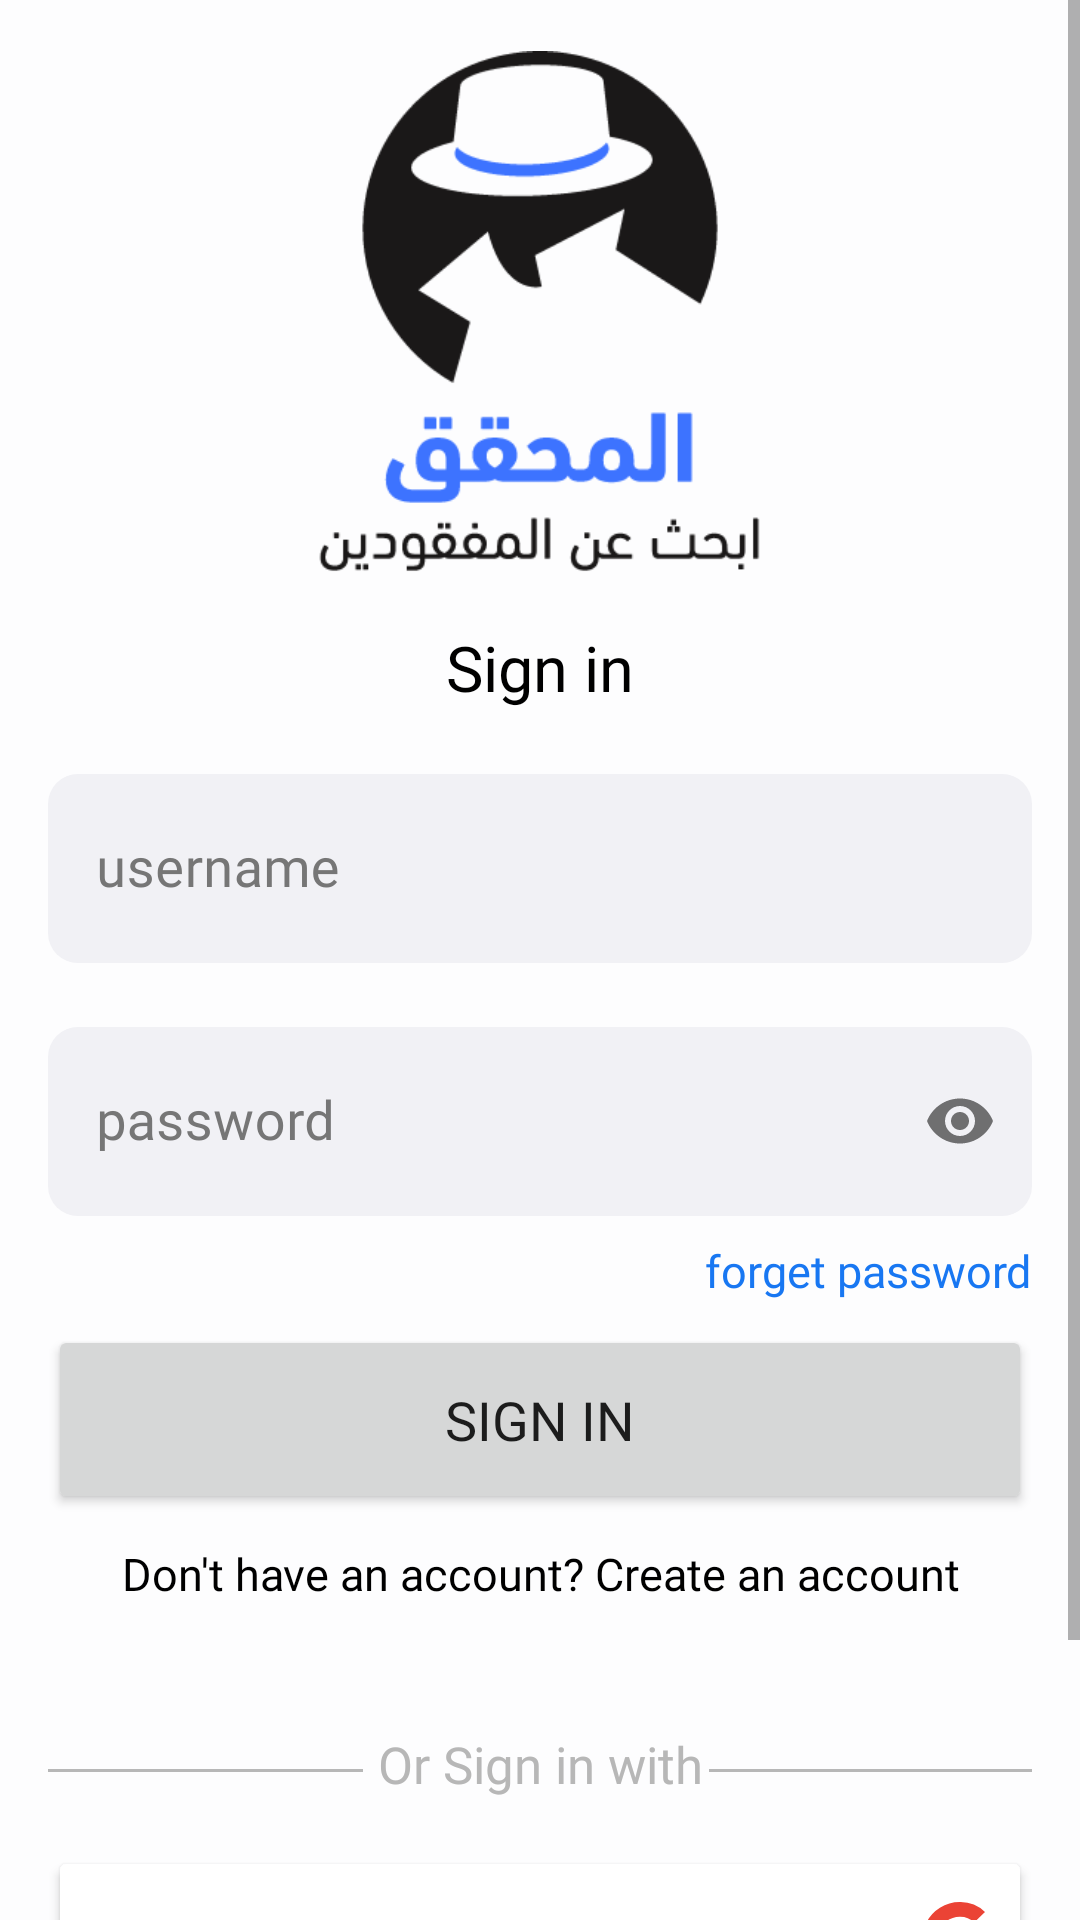

This screen was rendered from an Android layout file. Write that file and the resources it references.
<!-- AndroidManifest.xml: application theme Theme.DetectiveApplication -->
<!-- res/layout/fragment_login.xml -->
<?xml version="1.0" encoding="utf-8"?>
<ScrollView xmlns:android="http://schemas.android.com/apk/res/android"
    xmlns:app="http://schemas.android.com/apk/res-auto"
    xmlns:tools="http://schemas.android.com/tools"
    android:layout_width="match_parent"
    android:layout_height="match_parent"
    android:layout_marginBottom="10dp"
    android:background="@color/screen_background"
    tools:context=".feature.login.LoginFragment">

    <androidx.constraintlayout.widget.ConstraintLayout
        android:layout_width="match_parent"
        android:layout_height="wrap_content">


        <ImageView
            android:id="@+id/imageView2"
            android:layout_width="150dp"
            android:layout_height="176.4dp"
            android:layout_marginTop="16dp"
            android:src="@drawable/logo"
            app:layout_constraintEnd_toEndOf="parent"
            app:layout_constraintStart_toStartOf="parent"
            app:layout_constraintTop_toTopOf="parent" />


        <com.google.android.material.textfield.TextInputLayout
            android:id="@+id/etUsernameInputLayout"
            style="@style/Widget.MaterialComponents.TextInputLayout.OutlinedBox"
            android:layout_width="match_parent"
            android:layout_height="wrap_content"
            android:layout_marginStart="16dp"
            android:layout_marginTop="16dp"
            android:layout_marginEnd="16dp"
            android:autofillHints="emailAddress"
            android:focusedByDefault="true"
            android:hint="@string/username"
            android:textColorHint="@color/textColorHint"
            app:boxBackgroundColor="@color/boxBackgroundColor"
            app:boxCornerRadiusBottomEnd="10dp"
            app:boxCornerRadiusBottomStart="10dp"
            app:boxCornerRadiusTopEnd="10dp"
            app:boxCornerRadiusTopStart="10dp"
            app:boxStrokeWidth="0dp"
            app:layout_constraintEnd_toEndOf="parent"
            app:layout_constraintStart_toStartOf="parent"
            app:layout_constraintTop_toBottomOf="@+id/textView"
            tools:targetApi="o">

            <com.google.android.material.textfield.TextInputEditText
                android:id="@+id/etUsername"
                android:layout_width="match_parent"
                android:layout_height="63dp"
                android:layout_weight="1"
                android:textAlignment="viewStart"
                android:fontFamily="@font/din_next_arabic_medium"
                android:maxLines="1"
                android:textColor="@color/black"
                android:textSize="18sp" />


        </com.google.android.material.textfield.TextInputLayout>

        <com.google.android.material.textfield.TextInputLayout
            android:id="@+id/et_password"
            style="@style/Widget.MaterialComponents.TextInputLayout.OutlinedBox"
            android:layout_width="match_parent"
            android:layout_height="wrap_content"
            android:layout_marginStart="16dp"
            android:layout_marginTop="16dp"
            android:layout_marginEnd="16dp"
            android:hint="@string/password"
            android:textColorHint="@color/textColorHint"
            app:boxBackgroundColor="@color/boxBackgroundColor"
            app:boxCornerRadiusBottomEnd="10dp"
            app:boxCornerRadiusBottomStart="10dp"
            app:boxCornerRadiusTopEnd="10dp"
            app:boxCornerRadiusTopStart="10dp"
            app:boxStrokeWidth="0dp"
            app:helperTextTextColor="@color/black"
            app:layout_constraintEnd_toEndOf="parent"
            app:layout_constraintStart_toStartOf="parent"
            app:layout_constraintTop_toBottomOf="@+id/etUsernameInputLayout"
            app:passwordToggleEnabled="true">

            <com.google.android.material.textfield.TextInputEditText
                android:id="@+id/et_password_input"
                android:layout_width="match_parent"
                android:layout_height="63dp"
                android:layout_weight="1"
                android:textAlignment="viewStart"
                android:fontFamily="@font/din_next_arabic_medium"
                android:inputType="textPassword"
                android:maxLines="1"
                android:textSize="18sp" />


        </com.google.android.material.textfield.TextInputLayout>

        <TextView
            android:id="@+id/textView"
            android:layout_width="wrap_content"
            android:layout_height="0dp"
            android:layout_marginTop="16dp"
            android:fontFamily="@font/din_next_arabic_bold"
            android:text="@string/sign_in"
            android:textColor="@color/black"
            android:textSize="21sp"
            app:layout_constraintEnd_toEndOf="parent"
            app:layout_constraintStart_toStartOf="parent"
            app:layout_constraintTop_toBottomOf="@+id/imageView2" />

        <TextView
            android:id="@+id/tv_forgetPassword"
            android:layout_width="wrap_content"
            android:layout_height="wrap_content"
            android:layout_marginTop="8dp"
            android:fontFamily="@font/din_next_arabic_medium"
            android:text="@string/forget_password"
            android:textColor="@color/purple_200"
            android:textSize="15sp"
            app:layout_constraintEnd_toEndOf="@+id/et_password"
            app:layout_constraintTop_toBottomOf="@+id/et_password" />


        <Button
            android:id="@+id/btn_sign_in_button"
            style="@style/ShapeAppearance.App.SmallComponent"
            android:layout_width="0dp"
            android:layout_height="63dp"
            android:layout_marginStart="16dp"
            android:layout_marginTop="8dp"
            android:layout_marginEnd="16dp"
            android:fontFamily="@font/din_next_arabic_medium"
            android:text="@string/sign_in_button"
            android:textSize="18sp"
            app:layout_constraintEnd_toEndOf="parent"
            app:layout_constraintStart_toStartOf="parent"
            app:layout_constraintTop_toBottomOf="@+id/tv_forgetPassword" />


        <TextView
            android:id="@+id/tv_Dont_have_an_account"
            android:layout_width="0dp"
            android:layout_height="40dp"
            android:fontFamily="@font/din_next_arabic_medium"
            android:gravity="center"
            android:text="@string/Dont_have_an_account"
            android:textColor="@color/black"
            android:textSize="15sp"
            app:layout_constraintEnd_toEndOf="parent"
            app:layout_constraintStart_toStartOf="parent"
            app:layout_constraintTop_toBottomOf="@+id/btn_sign_in_button" />

        <View
            android:id="@+id/view"
            android:layout_width="0dp"
            android:layout_height="1dp"
            android:layout_marginStart="16dp"
            android:layout_marginEnd="5dp"
            android:background="@color/light_grey"
            app:layout_constraintBottom_toBottomOf="@+id/textView4"
            app:layout_constraintEnd_toStartOf="@+id/textView4"
            app:layout_constraintStart_toStartOf="parent"
            app:layout_constraintTop_toTopOf="@+id/textView4"
            app:layout_constraintVertical_bias="0.6" />

        <View
            android:id="@+id/view2"
            android:layout_width="0dp"
            android:layout_height="1dp"
            android:layout_marginStart="2dp"
            android:layout_marginEnd="16dp"
            android:background="@color/light_grey"
            app:layout_constraintBottom_toBottomOf="@+id/textView4"
            app:layout_constraintEnd_toEndOf="parent"
            app:layout_constraintStart_toEndOf="@+id/textView4"
            app:layout_constraintTop_toTopOf="@+id/textView4"
            app:layout_constraintVertical_bias="0.6" />

        <TextView
            android:id="@+id/textView4"
            android:layout_width="wrap_content"
            android:layout_height="wrap_content"
            android:layout_marginTop="32dp"
            android:fontFamily="@font/din_next_arabic_regular"
            android:text="@string/or_sign_in_with"
            android:textColor="@color/light_grey"
            android:textSize="17sp"
            app:layout_constraintEnd_toEndOf="parent"
            app:layout_constraintStart_toStartOf="parent"
            app:layout_constraintTop_toBottomOf="@+id/tv_Dont_have_an_account" />


        <Button
            android:id="@+id/btn_sign_in_with_google"
            style="@style/ShapeAppearance.App"
            android:layout_width="0dp"
            android:layout_height="63dp"
            android:layout_marginStart="16dp"
            android:layout_marginTop="16dp"
            android:layout_marginEnd="16dp"
            android:backgroundTint="@color/white"
            android:drawableRight="@drawable/ic_google"
            android:fontFamily="@font/din_next_arabic_regular"
            android:text="@string/sign_in_with_google"
            android:textColor="@color/black"
            android:textSize="18sp"
            app:layout_constraintEnd_toEndOf="parent"
            app:layout_constraintStart_toStartOf="parent"
            app:layout_constraintTop_toBottomOf="@+id/textView4" />


        <Button
            android:id="@+id/btn_sign_in_with_facebook"
            style="@style/ShapeAppearance.App"
            android:layout_width="0dp"
            android:layout_height="63dp"
            android:layout_marginStart="16dp"
            android:layout_marginTop="8dp"
            android:layout_marginEnd="16dp"
            android:backgroundTint="@color/facebook_blue"
            android:drawableRight="@drawable/ic_facebook"
            android:fontFamily="@font/din_next_arabic_regular"
            android:text="@string/sign_in_with_facebook"
            android:textSize="18sp"
            app:layout_constraintEnd_toEndOf="parent"
            app:layout_constraintStart_toStartOf="parent"
            app:layout_constraintTop_toBottomOf="@+id/btn_sign_in_with_google" />


    </androidx.constraintlayout.widget.ConstraintLayout>
</ScrollView>
<!-- resources referenced by this layout -->
<resources>
  <color name="black">#FF000000</color>
  <color name="boxBackgroundColor">#F1F1F5</color>
  <color name="facebook_blue">#1877F2</color>
  <color name="light_grey">#B7B7B7</color>
  <color name="purple_200">#1877F2</color>
  <color name="screen_background">#FDFDFE</color>
  <color name="textColorHint">#767676</color>
  <color name="white">#FFFFFFFF</color>
  <!-- drawable ic_facebook (drawable) -->
  <vector xmlns:android="http://schemas.android.com/apk/res/android"
      android:width="25.001dp"
      android:height="25.001dp"
      android:viewportWidth="25.001"
      android:viewportHeight="25.001">
    <path
        android:pathData="M25,12.5A12.5,12.5 0,1 0,10.547 24.849V16.114H7.373V12.5h3.174V9.747c0,-3.133 1.866,-4.864 4.722,-4.864a19.223,19.223 0,0 1,2.8 0.244V8.2H16.491a1.807,1.807 0,0 0,-2.037 1.952V12.5h3.467l-0.554,3.613H14.454v8.735A12.5,12.5 0,0 0,25 12.5Z"
        android:fillColor="#fff"/>
    <path
        android:pathData="M17.366,16.114l0.554,-3.613L14.453,12.501v-2.345a1.807,1.807 0,0 1,2.037 -1.952h1.576v-3.076a19.223,19.223 0,0 0,-2.8 -0.244c-2.855,0 -4.722,1.731 -4.722,4.864v2.754L7.373,12.502v3.613h3.174v8.735a12.633,12.633 0,0 0,3.906 0v-8.735Z"
        android:fillColor="#1877f2"/>
  </vector>
  <string name="Dont_have_an_account">Don\'t have an account? Create an account</string>
  <string name="forget_password">forget password</string>
  <string name="or_sign_in_with">Or Sign in with</string>
  <string name="password">password</string>
  <string name="sign_in">Sign in</string>
  <string name="sign_in_button">sign in</string>
  <string name="sign_in_with_facebook">sign in with facebook</string>
  <string name="sign_in_with_google">sign in with google</string>
  <string name="username">username</string>
  <style name="ShapeAppearance.App" parent="ShapeAppearance.MaterialComponents.SmallComponent">
          <item name="cornerFamily">rounded</item>
          <item name="strokeColor">#F1F1F5</item>
          <item name="strokeWidth">1dp</item>
  
          <item name="cornerSize">8dp</item>
      </style>
  <style name="ShapeAppearance.App.SmallComponent" parent="ShapeAppearance.MaterialComponents.SmallComponent">
          <item name="cornerFamily">rounded</item>
          <item name="cornerSize">8dp</item>
      </style>
  <style name="Theme.DetectiveApplication" parent="Theme.MaterialComponents.DayNight.DarkActionBar">
          
          <item name="colorPrimary">@color/purple_200</item>
          <item name="colorPrimaryVariant">@color/purple_700</item>
          <item name="colorOnPrimary">@color/white</item>
          
          <item name="colorSecondary">@color/purple_200</item>
          <item name="colorSecondaryVariant">@color/teal_700</item>
          <item name="colorOnSecondary">@color/black</item>
          
          <item name="android:statusBarColor" tools:targetApi="l">?attr/colorOnPrimary</item>
          
          <item name="android:windowLightStatusBar">true</item>
          <item name="shapeAppearanceSmallComponent">@style/ShapeAppearance.App.SmallComponent</item>
      </style>
  <color name="purple_700">#FF3700B3</color>
  <color name="teal_700">#FF018786</color>
</resources>
